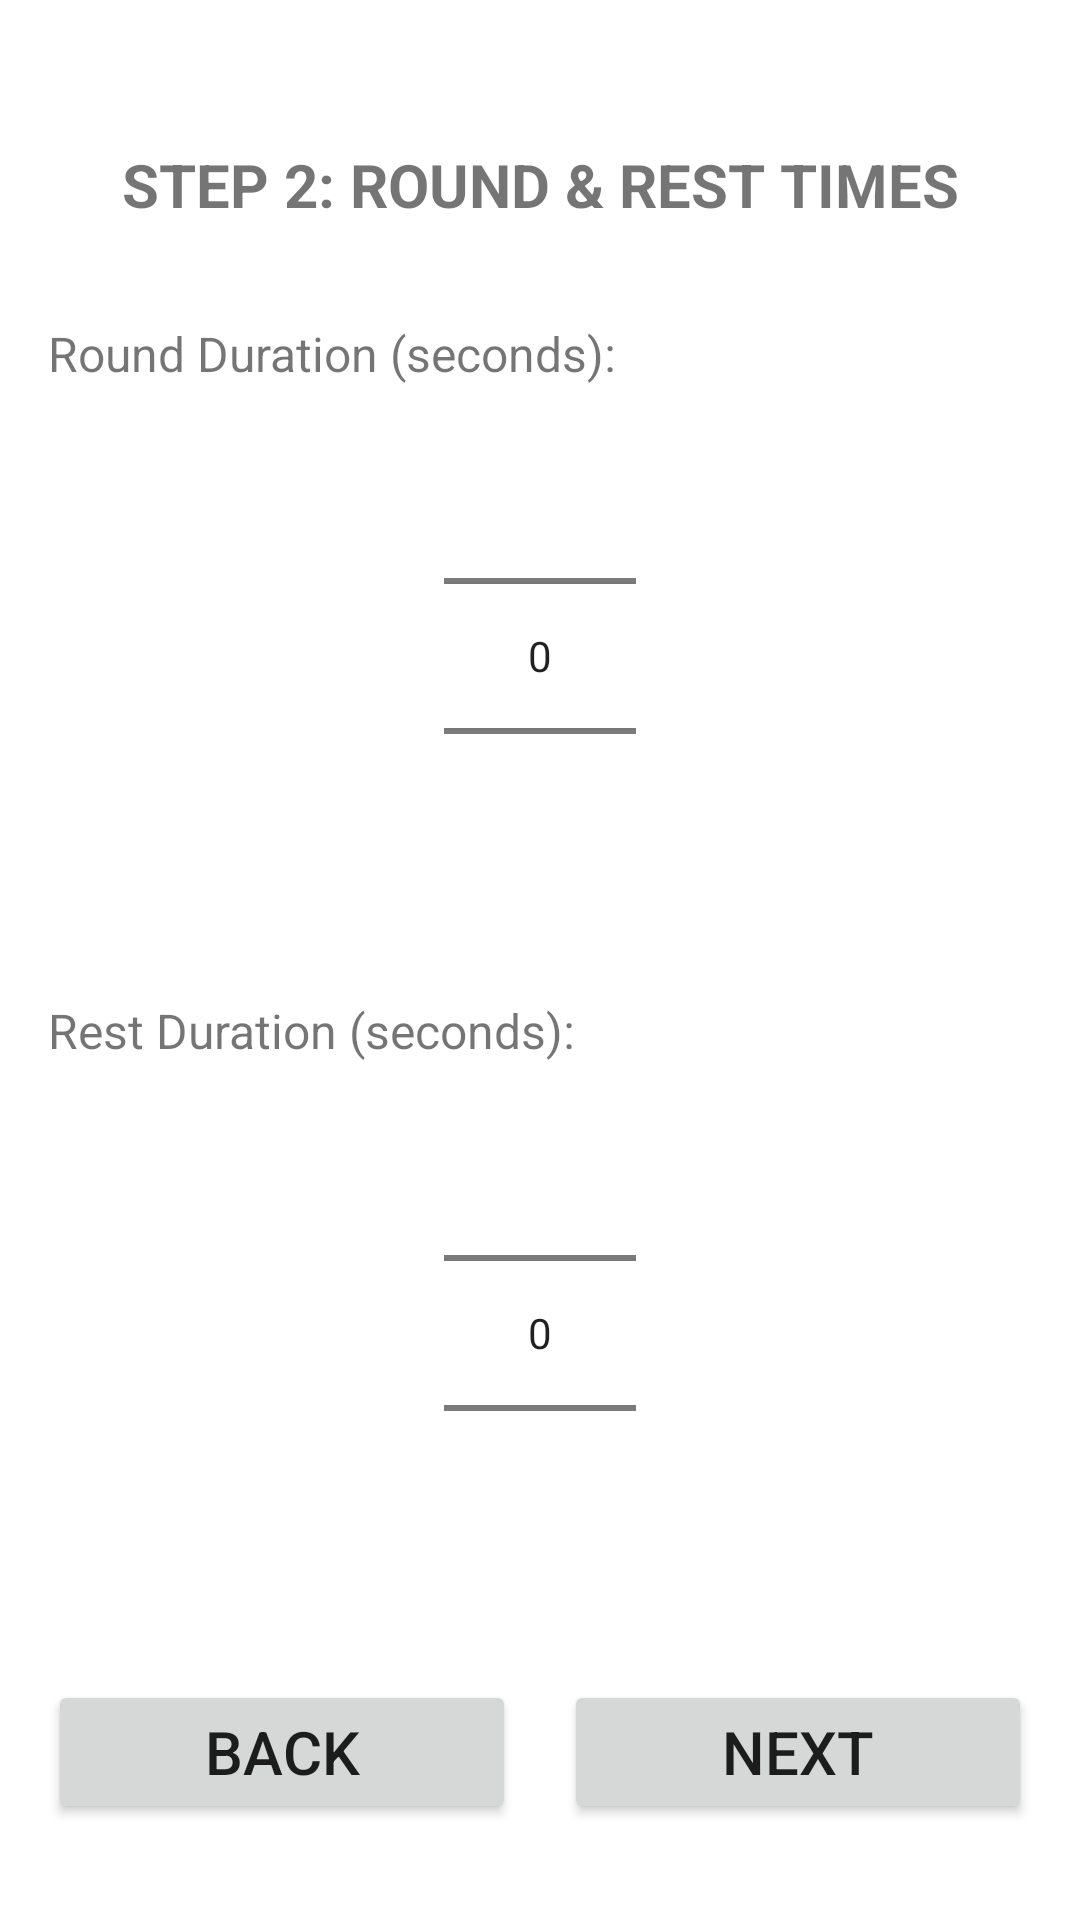

Layout XML and referenced resources for this Android screen:
<!-- AndroidManifest.xml: application theme Theme.KickboxingTrainer -->
<!-- res/layout/fragment_duration.xml -->
<?xml version="1.0" encoding="utf-8"?>
<androidx.constraintlayout.widget.ConstraintLayout
    xmlns:android="http://schemas.android.com/apk/res/android"
    xmlns:app="http://schemas.android.com/apk/res-auto"
    xmlns:tools="http://schemas.android.com/tools"
    android:layout_width="match_parent"
    android:layout_height="match_parent"
    android:padding="16dp">

    <TextView
        android:id="@+id/duration_title"
        android:layout_width="wrap_content"
        android:layout_height="wrap_content"
        android:text="STEP 2: ROUND &amp; REST TIMES"
        android:textSize="20sp"
        android:textStyle="bold"
        app:layout_constraintTop_toTopOf="parent"
        app:layout_constraintStart_toStartOf="parent"
        app:layout_constraintEnd_toEndOf="parent"
        android:layout_marginTop="32dp" />

    <TextView
        android:id="@+id/label_round_duration"
        android:layout_width="wrap_content"
        android:layout_height="wrap_content"
        android:text="Round Duration (seconds):"
        android:textSize="16sp"
        app:layout_constraintTop_toBottomOf="@id/duration_title"
        app:layout_constraintStart_toStartOf="parent"
        android:layout_marginTop="32dp" />

    <NumberPicker
        android:id="@+id/picker_round_duration"
        android:layout_width="wrap_content"
        android:layout_height="wrap_content"
        app:layout_constraintTop_toBottomOf="@id/label_round_duration"
        app:layout_constraintStart_toStartOf="parent"
        app:layout_constraintEnd_toEndOf="parent"
        android:theme="@style/ThemeOverlay.AppCompat.Dialog.Alert"/>

    <TextView
        android:id="@+id/label_rest_duration"
        android:layout_width="wrap_content"
        android:layout_height="wrap_content"
        android:text="Rest Duration (seconds):"
        android:textSize="16sp"
        app:layout_constraintTop_toBottomOf="@id/picker_round_duration"
        app:layout_constraintStart_toStartOf="parent"
        android:layout_marginTop="24dp" />

    <NumberPicker
        android:id="@+id/picker_rest_duration"
        android:layout_width="wrap_content"
        android:layout_height="wrap_content"
        app:layout_constraintTop_toBottomOf="@id/label_rest_duration"
        app:layout_constraintStart_toStartOf="parent"
        app:layout_constraintEnd_toEndOf="parent"
        android:theme="@style/ThemeOverlay.AppCompat.Dialog.Alert"/>

    <Button
        android:id="@+id/btn_next_duration"
        android:layout_width="0dp"
        android:layout_height="wrap_content"
        android:text="NEXT"
        android:textSize="20sp"
        android:layout_marginBottom="16dp"
        android:layout_marginStart="8dp"
        app:layout_constraintBottom_toBottomOf="parent"
        app:layout_constraintEnd_toEndOf="parent"
        app:layout_constraintStart_toEndOf="@id/btn_back_duration" />

    <Button
        android:id="@+id/btn_back_duration"
        android:layout_width="0dp"
        android:layout_height="wrap_content"
        android:text="BACK"
        android:textSize="20sp"
        android:layout_marginBottom="16dp"
        android:layout_marginEnd="8dp"
        app:layout_constraintBottom_toBottomOf="parent"
        app:layout_constraintStart_toStartOf="parent"
        app:layout_constraintEnd_toStartOf="@id/btn_next_duration" />

</androidx.constraintlayout.widget.ConstraintLayout>
<!-- resources referenced by this layout -->
<resources>
  <style name="Theme.KickboxingTrainer" parent="Theme.MaterialComponents.DayNight.NoActionBar">
          
          <item name="colorPrimary">@color/purple_500</item>
          <item name="colorPrimaryVariant">@color/purple_700</item>
          <item name="colorOnPrimary">@color/white</item>
          
          <item name="colorSecondary">@color/teal_200</item>
          <item name="colorSecondaryVariant">@color/teal_700</item>
          <item name="colorOnSecondary">@color/black</item>
          
          <item name="android:statusBarColor">?attr/colorPrimaryVariant</item>
          
      </style>
  <color name="purple_500">#FF6200EE</color>
  <color name="purple_700">#FF3700B3</color>
  <color name="white">#FFFFFFFF</color>
  <color name="teal_200">#FF03DAC5</color>
  <color name="teal_700">#FF018786</color>
  <color name="black">#FF000000</color>
</resources>
